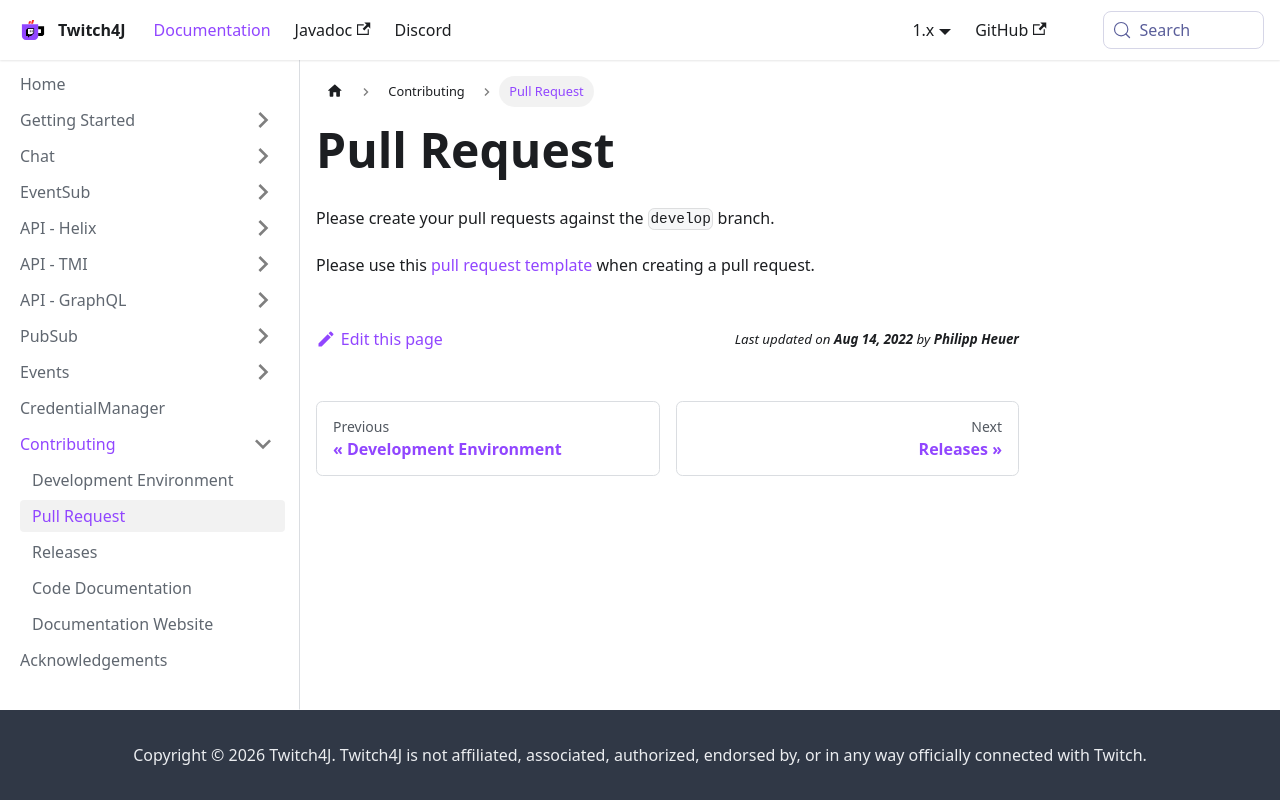

repository: twitch4j/twitch4j.github.io · page: contribution/pull-request/index.html · generator: docusaurus

---
sidebar_position: 7
---

# Pull Request

Please create your pull requests against the `develop` branch.

Please use this [pull request template](https://github.com/twitch4j/.github/blob/main/.github/PULL_REQUEST_TEMPLATE.md) when creating a pull request.
